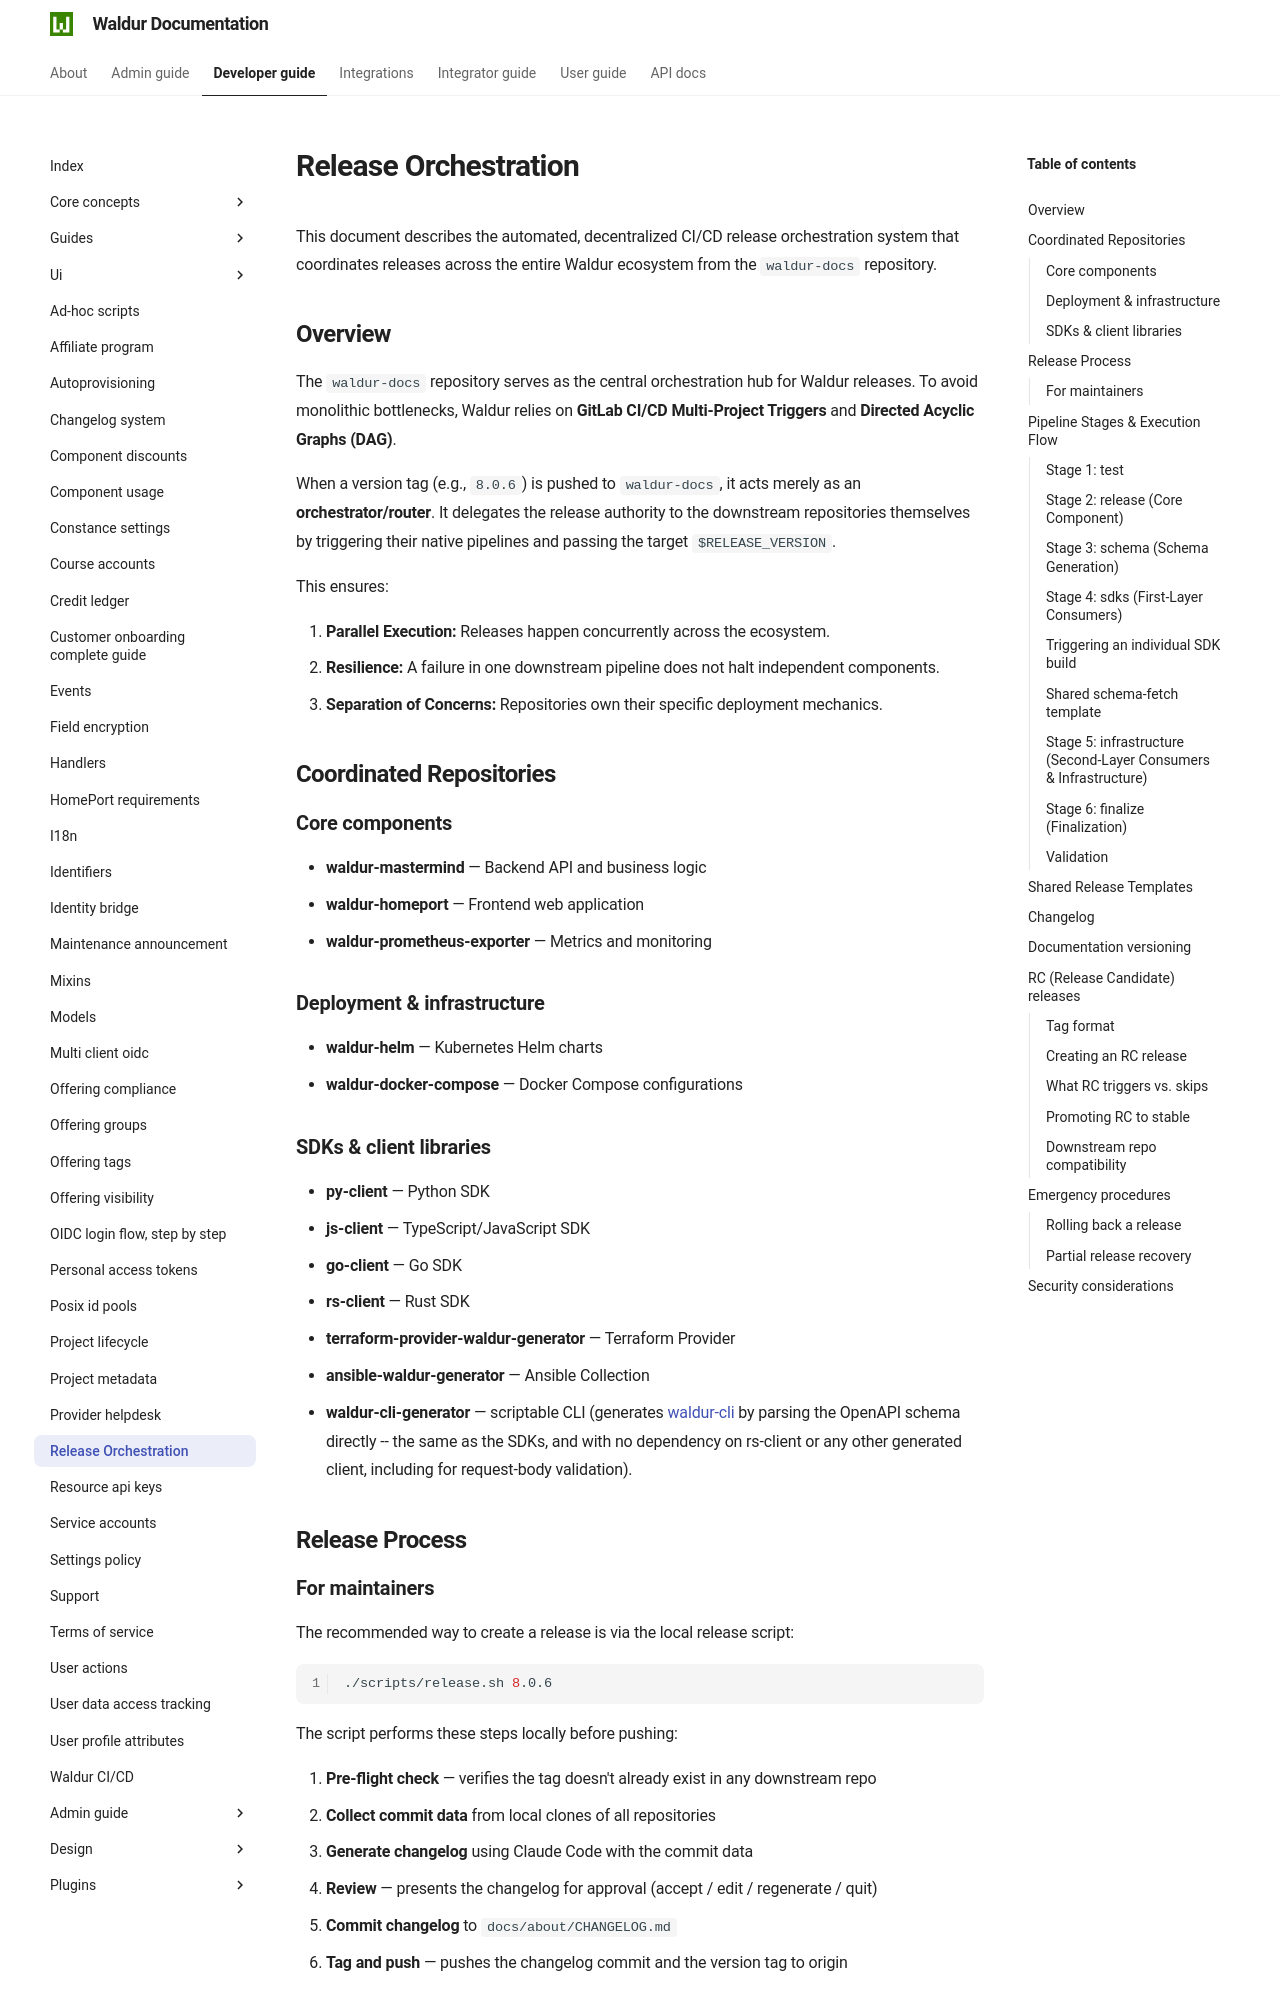

repository: waldur/waldur-docs · page: 8.1.3/developer-guide/release-orchestration/index.html · generator: mkdocs

# Release Orchestration

This document describes the automated, decentralized CI/CD release orchestration system that coordinates releases across the entire Waldur ecosystem from the `waldur-docs` repository.

## Overview

The `waldur-docs` repository serves as the central orchestration hub for Waldur releases. To avoid monolithic bottlenecks, Waldur relies on **GitLab CI/CD Multi-Project Triggers** and **Directed Acyclic Graphs (DAG)**.

When a version tag (e.g., `8.0.6`) is pushed to `waldur-docs`, it acts merely as an **orchestrator/router**. It delegates the release authority to the downstream repositories themselves by triggering their native pipelines and passing the target `$RELEASE_VERSION`.

This ensures:

1. **Parallel Execution:** Releases happen concurrently across the ecosystem.
2. **Resilience:** A failure in one downstream pipeline does not halt independent components.
3. **Separation of Concerns:** Repositories own their specific deployment mechanics.

## Coordinated Repositories

### Core components

- **waldur-mastermind** — Backend API and business logic
- **waldur-homeport** — Frontend web application
- **waldur-prometheus-exporter** — Metrics and monitoring

### Deployment & infrastructure

- **waldur-helm** — Kubernetes Helm charts
- **waldur-docker-compose** — Docker Compose configurations

### SDKs & client libraries

- **py-client** — Python SDK
- **js-client** — TypeScript/JavaScript SDK
- **go-client** — Go SDK
- **rs-client** — Rust SDK
- **terraform-provider-waldur-generator** — Terraform Provider
- **ansible-waldur-generator** — Ansible Collection
- **waldur-cli-generator** — scriptable CLI (generates
  [waldur-cli](https://code.opennodecloud.com/waldur/waldur-cli) by parsing the OpenAPI
  schema directly -- the same as the SDKs, and with no dependency on rs-client or any other
  generated client, including for request-body validation).

## Release Process

### For maintainers

The recommended way to create a release is via the local release script:

```bash
./scripts/release.sh 8.0.6
```

The script performs these steps locally before pushing:

1. **Pre-flight check** — verifies the tag doesn't already exist in any downstream repo
2. **Collect commit data** from local clones of all repositories
3. **Generate changelog** using Claude Code with the commit data
4. **Review** — presents the changelog for approval (accept / edit / regenerate / quit)
5. **Commit changelog** to `docs/about/CHANGELOG.md`
6. **Tag and push** — pushes the changelog commit and the version tag to origin

Once the tag is pushed, the CI pipeline takes over automatically.

Alternatively, you can tag manually (e.g., if the changelog was already committed):

```bash
git tag -a 8.0.6 -m "Release 8.0.6"
git push origin 8.0.6
```
